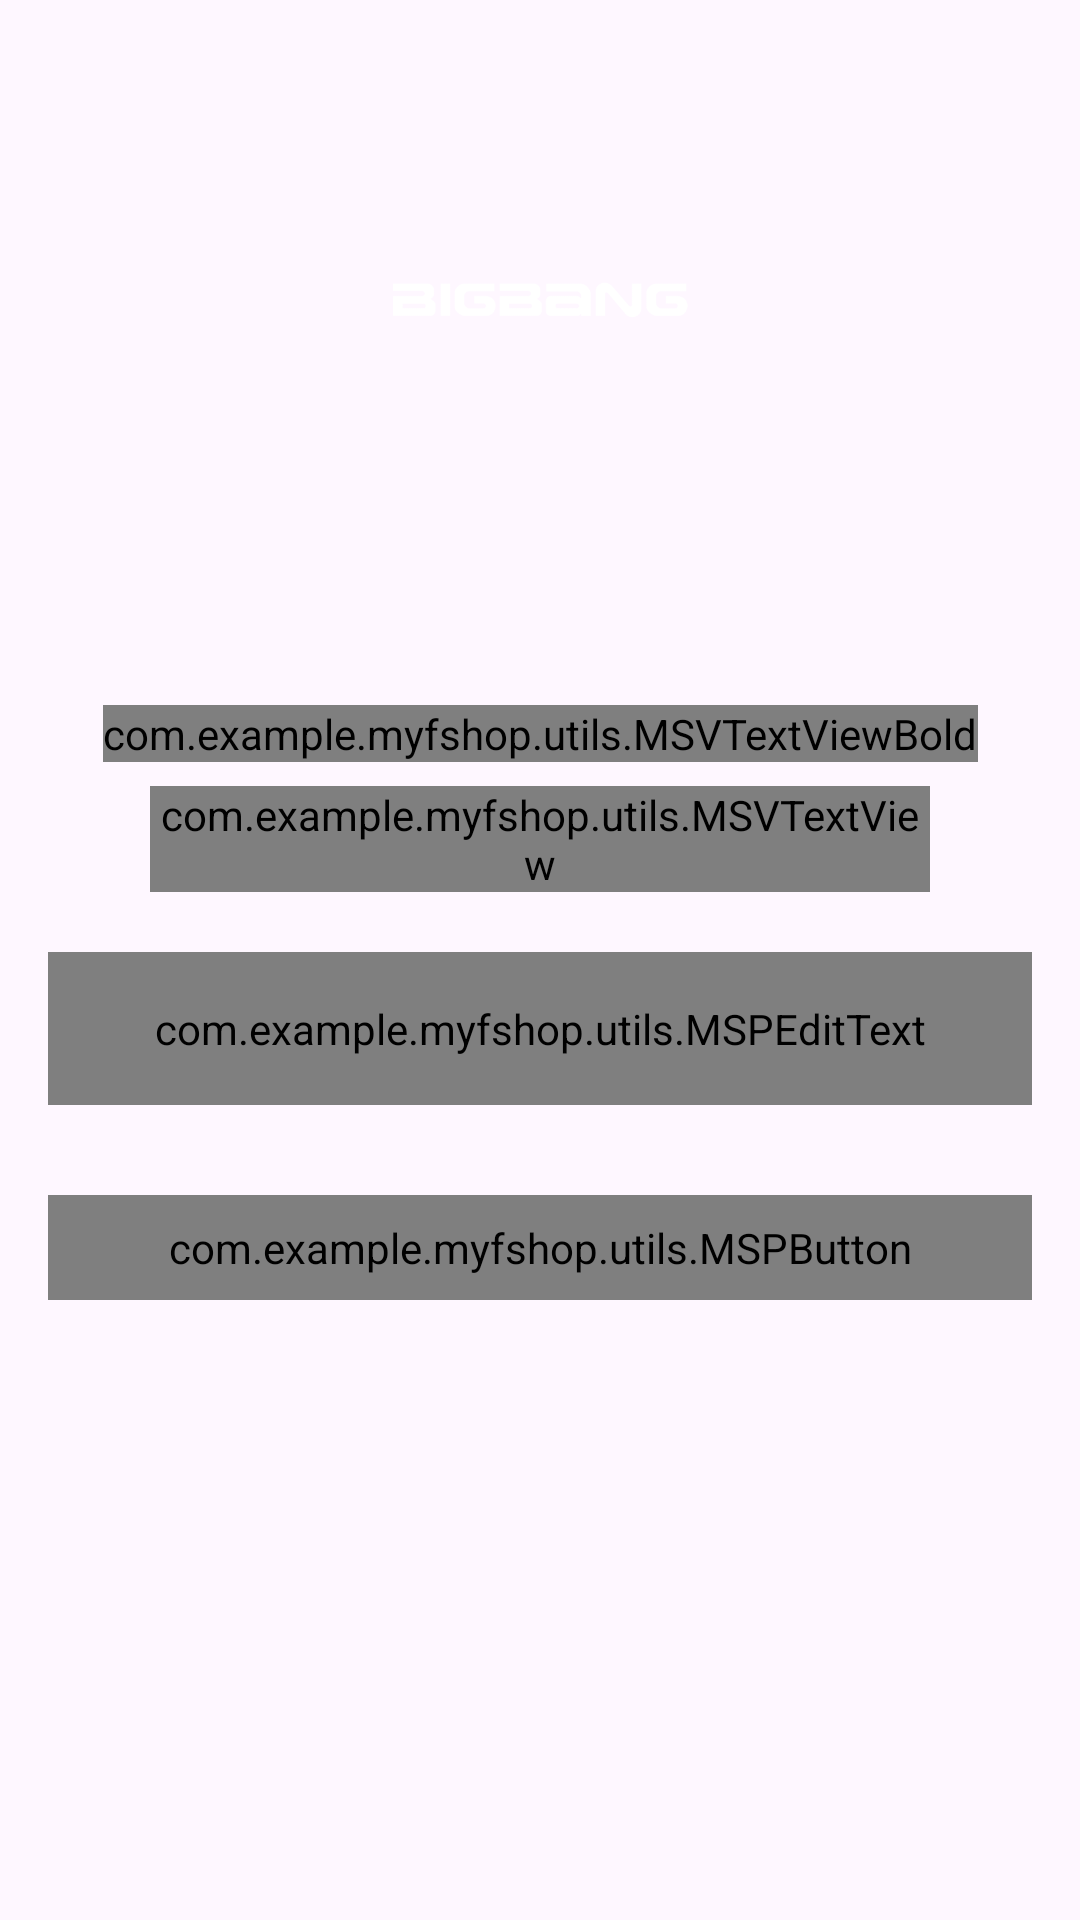

The Android layout XML behind this screen, and the referenced resources:
<!-- AndroidManifest.xml: application theme Theme.MyFshop -->
<!-- res/layout/activity_forgot_password.xml -->
<?xml version="1.0" encoding="utf-8"?>
<androidx.constraintlayout.widget.ConstraintLayout xmlns:android="http://schemas.android.com/apk/res/android"
    xmlns:app="http://schemas.android.com/apk/res-auto"
    xmlns:tools="http://schemas.android.com/tools"
    android:id="@+id/main"
    android:layout_width="match_parent"
    android:layout_height="match_parent"
    tools:context=".ui.activities.ForgotPasswordActivity">

    <FrameLayout
        android:id="@+id/fl_header_image"
        android:layout_width="wrap_content"
        android:layout_height="@dimen/auth_header_image_height"
        app:layout_constraintEnd_toEndOf="parent"
        app:layout_constraintStart_toStartOf="parent"
        app:layout_constraintTop_toTopOf="parent">

        <ImageView
            android:layout_width="match_parent"
            android:layout_height="match_parent"
            android:contentDescription="@string/content_description"
            android:scaleType="fitXY"
            android:src="@drawable/auth_screens_background" />

        <ImageView
            android:layout_width="@dimen/auth_logo_width_size"
            android:layout_height="@dimen/auth_logo_height_size"
            android:layout_gravity="center"
            android:contentDescription="@string/app_name"
            android:scaleType="fitCenter"
            android:src="@drawable/bigbang"
            app:tint="@color/white" />

        <androidx.appcompat.widget.Toolbar
            android:id="@+id/toolbar_forgot_password_activity"
            android:layout_width="match_parent"
            android:layout_height="?attr/actionBarSize"
            android:layout_gravity="top" />
    </FrameLayout>

    <com.example.myfshop.utils.MSVTextViewBold
        android:id="@+id/tv_title"
        android:layout_width="wrap_content"
        android:layout_height="wrap_content"
        android:layout_marginTop="35dp"
        android:text="@string/title_forgot_password"
        android:textColor="@color/colorPrimaryText"
        android:textSize="@dimen/forgot_password_title_textSize"
        app:layout_constraintEnd_toEndOf="parent"
        app:layout_constraintStart_toStartOf="parent"
        app:layout_constraintTop_toBottomOf="@id/fl_header_image" />

    <com.example.myfshop.utils.MSVTextView
        android:id="@+id/tv_title_description"
        android:layout_width="0dp"
        android:layout_height="wrap_content"
        android:layout_marginStart="50dp"
        android:layout_marginTop="8dp"
        android:layout_marginEnd="50dp"
        android:gravity="center"
        android:text="@string/forgot_password_title_description"
        android:textColor="@color/colorPrimaryText"
        android:textSize="@dimen/forgot_password_title_description_textSize"
        app:layout_constraintEnd_toEndOf="parent"
        app:layout_constraintStart_toStartOf="parent"
        app:layout_constraintTop_toBottomOf="@id/tv_title" />

    <com.google.android.material.textfield.TextInputLayout
        android:id="@+id/til_email"
        style="@style/Widget.MaterialComponents.TextInputLayout.OutlinedBox"
        android:layout_width="match_parent"
        android:layout_height="wrap_content"
        android:layout_marginStart="16dp"
        android:layout_marginTop="20dp"
        android:layout_marginEnd="16dp"
        android:hint="@string/et_hint_email_id"
        android:textColorHint="@color/colorSecondaryText"
        app:layout_constraintEnd_toEndOf="parent"
        app:layout_constraintStart_toStartOf="parent"
        app:layout_constraintTop_toBottomOf="@id/tv_title_description">

        <com.example.myfshop.utils.MSPEditText
            android:id="@+id/et_email_forgot_password"
            android:layout_width="match_parent"
            android:layout_height="wrap_content"
            android:inputType="textEmailAddress"
            android:padding="@dimen/et_padding"
            android:textColor="@color/colorPrimaryText"
            android:textSize="@dimen/et_textSize" />
    </com.google.android.material.textfield.TextInputLayout>

    <com.example.myfshop.utils.MSPButton
        android:id="@+id/btn_submit"
        android:layout_width="match_parent"
        android:layout_height="wrap_content"
        android:layout_gravity="center"
        android:layout_marginStart="16dp"
        android:layout_marginTop="30dp"
        android:layout_marginEnd="16dp"
        android:background="@drawable/button_background"
        android:foreground="?attr/selectableItemBackground"
        android:gravity="center"
        android:paddingTop="@dimen/btn_padding"
        android:paddingBottom="@dimen/btn_padding"
        android:text="@string/btn_lbl_submit"
        android:textColor="@android:color/white"
        android:textSize="@dimen/btn_textSize"
        app:layout_constraintEnd_toEndOf="parent"
        app:layout_constraintStart_toStartOf="parent"
        app:layout_constraintTop_toBottomOf="@id/til_email" />
</androidx.constraintlayout.widget.ConstraintLayout>
<!-- resources referenced by this layout -->
<resources>
  <color name="colorPrimaryText">#222934</color>
  <color name="colorSecondaryText">#989898</color>
  <color name="white">#FFFFFFFF</color>
  <dimen name="auth_header_image_height">200dp</dimen>
  <dimen name="auth_logo_height_size">100dp</dimen>
  <dimen name="auth_logo_width_size">220dp</dimen>
  <dimen name="btn_padding">8dp</dimen>
  <dimen name="btn_textSize">18sp</dimen>
  <dimen name="et_padding">16dp</dimen>
  <dimen name="et_textSize">16sp</dimen>
  <dimen name="forgot_password_title_description_textSize">14sp</dimen>
  <dimen name="forgot_password_title_textSize">18sp</dimen>
  <!-- drawable bigbang: png bitmap (drawable, 8153 bytes) -->
  <!-- drawable button_background (drawable) -->
  <?xml version="1.0" encoding="utf-8"?>
  
  <shape xmlns:android="http://schemas.android.com/apk/res/android"
      android:shape="rectangle">
  
      <gradient
          android:angle="360"
          android:endColor="@color/colorThemeOrange"
          android:startColor="@color/colorThemePink"
          android:type="linear" />
  
      <corners android:radius="@dimen/button_background_radius" />
  </shape>
      
  <string name="app_name">MyFshop</string>
  <string name="btn_lbl_submit">Submit</string>
  <string name="content_description">image</string>
  <string name="et_hint_email_id">Email ID</string>
  <string name="forgot_password_title_description">Enter your username and e-mail address we\'ll send you a email to reset your password</string>
  <string name="title_forgot_password">FORGOT PASSWORD?</string>
  <style name="Theme.MyFshop" parent="Base.Theme.MyFshop" />
  <color name="colorThemeOrange">#F4442d</color>
  <color name="colorThemePink">#ED2173</color>
  <dimen name="button_background_radius">10dp</dimen>
  <style name="Base.Theme.MyFshop" parent="Theme.Material3.DayNight.NoActionBar">
          
          
      </style>
</resources>
